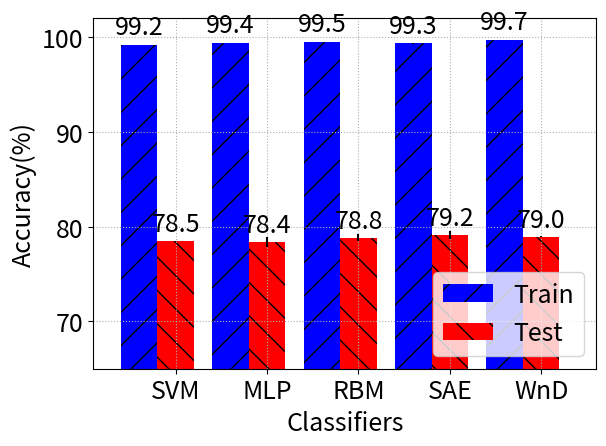

Python code for this plot: (Note: this script raises an exception after producing the figure.)
from __future__ import print_function, division
import numpy as np
import matplotlib.pyplot as plt
import matplotlib


def autolabel(rects):
    """
    Attach a text label above each bar displaying its height
    """
    for rect in rects:
        height = rect.get_height()
        ax.text(rect.get_x() + rect.get_width() / 2., 1.005 * height,
                '%.1f' % height, ha='center', va='bottom')

matplotlib.rc('font', size=18)
machines =       ['SVM',   'MLP',   'RBM',   'SAE',   'WnD']
train_accuracy = [99.2077, 99.3966, 99.4912, 99.3449, 99.7261]
test_accuracy =  [78.5353, 78.3521, 78.8347, 79.1519, 78.9567]
train_std =      [0.00000, 0.0246,  0.0231,  0.0216,  0.0121]
test_std =       [0.00000, 0.5162,  0.3499,  0.4215,  0.0813]

width = 0.4
ind = np.arange(0, len(machines))
fig, ax = plt.subplots()
rects1 = ax.bar(ind, train_accuracy, width, yerr=train_std, color='b',
                hatch='/', label='Train')
rects2 = ax.bar(ind + width, test_accuracy, width, yerr=test_std, color='r',
                hatch='\\', label='Test')
ax.set_ylabel('Accuracy(%)')
ax.set_xlabel('Classifiers')
ax.set_xticks(ind + width)
ax.set_xticklabels(machines)
ax.set_xlim([-0.5, len(machines)])
ax.set_ylim([65, 102])
plt.grid(linestyle=':')
plt.legend(loc='lower right')
autolabel(rects1)
autolabel(rects2)
plt.tight_layout()
plt.savefig('comp_accuracy_nsl.pdf', fmt='pdf')
plt.show()
